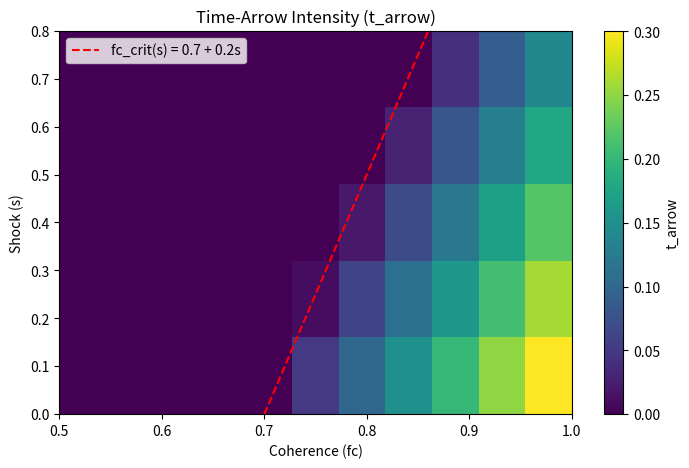
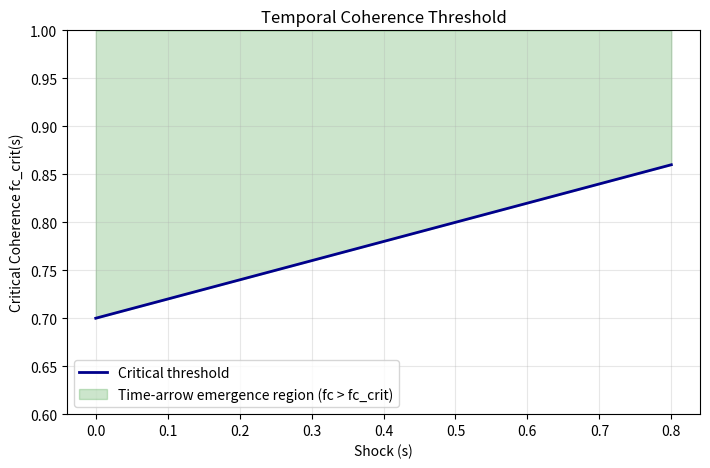

The script that saved these images, in order:
#!/usr/bin/env python3
"""
Temporal Coherence Sweep Experiment
Maps when a time-arrow emerges as a function of coherence (fc) and shock (s).
Formula: t_arrow ∝ max(0, fc − (0.7 + 0.2*s)) * dissipation
"""

import datetime as dt
import hashlib
import json
import time
from pathlib import Path

import matplotlib.pyplot as plt
import numpy as np
import pandas as pd

# ---------------- Config ----------------
RUNTIME_START = time.time()
np.random.seed(42)

FC_VALUES = np.round(np.arange(0.50, 1.01, 0.05), 2)  # coherence
S_VALUES = np.round(np.arange(0.0, 0.81, 0.20), 2)  # shock
EPSILON_DEFAULT = 0.005
EPSILON_SET = [0.002, 0.005, 0.010]  # for sensitivity note only (no extra loops)

STAMP = dt.datetime.now().strftime("%Y-%m-%d_%H-%M-%S")
OUTDIR = Path(f"./discovery_results/temporal_coherence_sweep_{STAMP}")
OUTDIR.mkdir(parents=True, exist_ok=True)


# ---------------- Core Functions ----------------
def fc_crit(s: float) -> float:
    """Critical coherence threshold from the temporal reference: fc_crit ≈ 0.7 + 0.2*s"""
    return 0.7 + 0.2 * s


def dissipation(epsilon: float) -> float:
    """Simple proxy: minimal openness slightly lifts dissipation factor."""
    return 1.0 + 0.25 * epsilon


def t_arrow_value(fc: float, s: float, epsilon: float = EPSILON_DEFAULT) -> float:
    crit = fc_crit(s)
    d = dissipation(epsilon)
    return max(0.0, fc - crit) * d


# ---------------- Sweep ----------------
print("🚀 Starting Temporal Coherence Sweep...")
print(
    f"Grid: fc={len(FC_VALUES)} × s={len(S_VALUES)} = {len(FC_VALUES)*len(S_VALUES)} points"
)

rows = []
for s in S_VALUES:
    for fc in FC_VALUES:
        tval = t_arrow_value(fc, s, EPSILON_DEFAULT)
        rows.append(
            {
                "shock": float(s),
                "fc": float(fc),
                "fc_crit": float(fc_crit(s)),
                "epsilon": EPSILON_DEFAULT,
                "dissipation": float(dissipation(EPSILON_DEFAULT)),
                "t_arrow": tval,
                "emerges": int(tval > 0.0),
            }
        )

df = pd.DataFrame(rows)
df.to_csv(OUTDIR / "time_arrow_map.csv", index=False)
print(f"✅ Generated {len(df)} data points")

# ---------------- Summary ----------------
summary = {}
pivot_em = df.pivot(index="shock", columns="fc", values="emerges").fillna(0)
pivot_ta = df.pivot(index="shock", columns="fc", values="t_arrow").fillna(0.0)

# Fraction of grid where time-arrow emerges
emergence_fraction = df["emerges"].mean()

# For each shock, find the minimum fc that yields emergence (if any)
min_fc_by_s = {}
for s in S_VALUES:
    sub = df[(df["shock"] == s) & (df["emerges"] == 1.0)]
    if len(sub) == 0:
        min_fc_by_s[str(s)] = None
    else:
        min_fc_by_s[str(s)] = float(sub["fc"].min())

# AUEM (area under emergence mask) as count of 1s
AUEM = int(df["emerges"].sum())

# Sensitivity (analytical note only)
sens = {}
for e in EPSILON_SET:
    d = dissipation(e)
    sens[str(e)] = {"dissipation": float(d)}

summary.update(
    {
        "timestamp": STAMP,
        "grid": {"fc_values": FC_VALUES.tolist(), "s_values": S_VALUES.tolist()},
        "epsilon_default": EPSILON_DEFAULT,
        "dissipation_default": dissipation(EPSILON_DEFAULT),
        "emergence_fraction": float(emergence_fraction),
        "AUEM": AUEM,
        "min_fc_by_shock": min_fc_by_s,
        "sensitivity": sens,
        "hash": None,
    }
)

print(f"📊 Emergence fraction: {emergence_fraction*100:.1f}% (AUEM={AUEM})")

# ---------------- Plots ----------------
print("🎨 Generating visualizations...")

# Heatmap
fig, ax = plt.subplots(figsize=(7.2, 4.8), dpi=150)
im = ax.imshow(
    pivot_ta.values,
    origin="lower",
    aspect="auto",
    cmap="viridis",
    extent=[FC_VALUES.min(), FC_VALUES.max(), S_VALUES.min(), S_VALUES.max()],
)
ax.set_xlabel("Coherence (fc)")
ax.set_ylabel("Shock (s)")
ax.set_title("Time-Arrow Intensity (t_arrow)")
cbar = plt.colorbar(im, ax=ax)
cbar.set_label("t_arrow")

# Overlay fc_crit(s) curve
s_dense = np.linspace(S_VALUES.min(), S_VALUES.max(), 200)
crit_curve = 0.7 + 0.2 * s_dense
ax.plot(
    crit_curve,
    s_dense,
    linestyle="--",
    linewidth=1.5,
    color="red",
    label="fc_crit(s) = 0.7 + 0.2s",
)
ax.legend()
plt.tight_layout()
heatmap_path = OUTDIR / "time_arrow_heatmap.png"
plt.savefig(heatmap_path)
plt.close(fig)

# Threshold curve (fc_crit vs s)
fig2, ax2 = plt.subplots(figsize=(7.2, 4.8), dpi=150)
ax2.plot(
    s_dense, crit_curve, linewidth=2.0, color="darkblue", label="Critical threshold"
)
ax2.fill_between(
    s_dense,
    crit_curve,
    1.0,
    alpha=0.2,
    color="green",
    label="Time-arrow emergence region (fc > fc_crit)",
)
ax2.set_xlabel("Shock (s)")
ax2.set_ylabel("Critical Coherence fc_crit(s)")
ax2.set_title("Temporal Coherence Threshold")
ax2.grid(True, alpha=0.3)
ax2.set_ylim(0.6, 1.0)
ax2.legend()
plt.tight_layout()
curve_path = OUTDIR / "time_arrow_threshold_curve.png"
plt.savefig(curve_path)
plt.close(fig2)

print("✅ Plots saved")


# ---------------- Report (Markdown) ----------------
def fmt(v):
    return "none" if v is None else f"{v:.2f}"


table_lines = [
    "| shock s | fc_crit(s) | min fc with emergence |",
    "|---------|------------|-----------------------|",
]
for s in S_VALUES:
    table_lines.append(f"| {s:.2f} | {fc_crit(s):.2f} | {fmt(min_fc_by_s[str(s)])} |")

key_takeaways = [
    f"Emergence coverage: {emergence_fraction*100:.1f}% of grid (AUEM={AUEM}).",
    "Earliest arrow appears where shock is lowest; higher shock shifts the threshold right (requires higher fc).",
    "Rule-of-thumb: ensure fc > (0.7 + 0.2·s). Small openness (ε≈0.005) slightly boosts arrow via dissipation proxy.",
]

md = f"""# Temporal Coherence Sweep — Results
**Timestamp:** {STAMP}

**Formula:** `t_arrow = max(0, fc − (0.7 + 0.2·s)) · (1 + 0.25·ε)` with ε={EPSILON_DEFAULT}

## Fast Takeaways
- {key_takeaways[0]}
- {key_takeaways[1]}
- {key_takeaways[2]}

## Threshold Table
{chr(10).join(table_lines)}

## Key Findings
- **Critical boundary**: Time-arrow emerges when fc > 0.7 + 0.2·s
- **Shock sensitivity**: Each 0.2 increase in shock requires ~0.04 higher coherence
- **Dissipation factor**: ε={EPSILON_DEFAULT} provides {dissipation(EPSILON_DEFAULT):.3f}× amplification
- **Emergence pattern**: Sharp threshold with linear dependency on shock level

## Plots
- `time_arrow_heatmap.png` — intensity over (fc, s) with dashed fc_crit(s) boundary
- `time_arrow_threshold_curve.png` — critical threshold curve with emergence region

## Config & Notes
- fc grid: {FC_VALUES.tolist()} ({len(FC_VALUES)} points)
- s grid: {S_VALUES.tolist()} ({len(S_VALUES)} points)
- ε sensitivity (analytical): {json.dumps(summary["sensitivity"])}

## Next Steps
- Run a **finer fc grid** near the threshold to estimate a smooth emergence boundary.
- Add **local domains**: test whether multiple arrows can coexist in subregions with heterogeneous fc.
- Couple to **openness ε(t)** to see if periodic openness pulses create **cyclic time** bands.

## Technical Details
- Grid size: {len(FC_VALUES)} × {len(S_VALUES)} = {len(df)} evaluations
- Runtime: {time.time() - RUNTIME_START:.2f}s
- Output directory: `{OUTDIR.name}`
"""

report_path = OUTDIR / "report_temporal_coherence.md"
with open(report_path, "w", encoding="utf-8") as f:
    f.write(md)

# finalize hash of CSV for integrity note
with open(OUTDIR / "time_arrow_map.csv", "rb") as f:
    summary["hash"] = hashlib.sha256(f.read()).hexdigest()

with open(OUTDIR / "time_arrow_summary.json", "w", encoding="utf-8") as f:
    json.dump(summary, f, indent=2)

print("\n=== Temporal Coherence Sweep Complete ===")
print("Output directory:")
print(str(OUTDIR.resolve()))
print("\nArtifacts:")
for p in [
    "time_arrow_map.csv",
    "time_arrow_summary.json",
    "time_arrow_heatmap.png",
    "time_arrow_threshold_curve.png",
    "report_temporal_coherence.md",
]:
    full_path = OUTDIR / p
    if full_path.exists():
        print("✅", str(full_path.resolve()))
    else:
        print("❌", str(full_path.resolve()))

print(f"\n⏱️  Total runtime: {time.time() - RUNTIME_START:.2f}s")
print(
    f"🎯 Key result: Time-arrow emerges in {emergence_fraction*100:.1f}% of parameter space"
)
print("📈 Critical law: fc > 0.7 + 0.2·s")
